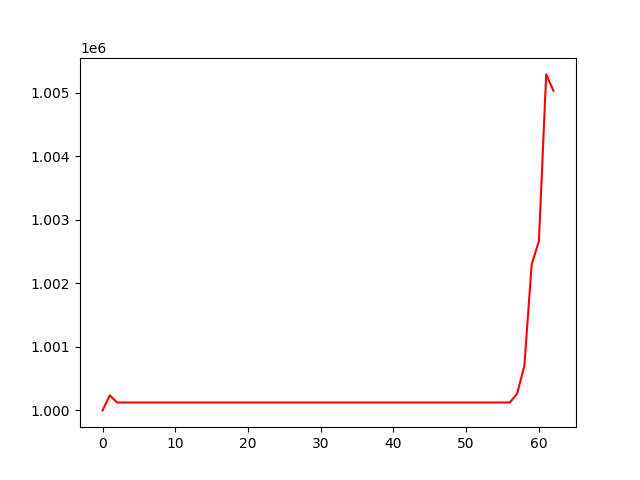

The table this chart was drawn from, first rows:
, 0
0, 1000000
1, 1000237
2, 1000124
3, 1000124
4, 1000124
5, 1000124
6, 1000124
7, 1000124
8, 1000124
9, 1000124
10, 1000124
11, 1000124
12, 1000124
13, 1000124
14, 1000124
15, 1000124
16, 1000124
17, 1000124
18, 1000124
19, 1000124
20, 1000124
21, 1000124
22, 1000124
23, 1000124
24, 1000124
25, 1000124
26, 1000124
27, 1000124
28, 1000124
29, 1000124
30, 1000124
31, 1000124
32, 1000124
33, 1000124
34, 1000124
35, 1000124
36, 1000124
37, 1000124
38, 1000124
39, 1000124
40, 1000124
41, 1000124
42, 1000124
43, 1000124
44, 1000124
45, 1000124
46, 1000124
47, 1000124
48, 1000124
49, 1000124
50, 1000124
51, 1000124
52, 1000124
53, 1000124
54, 1000124
55, 1000124
56, 1000124
57, 1000262
58, 1000700
59, 1002295
... 3 more rows
